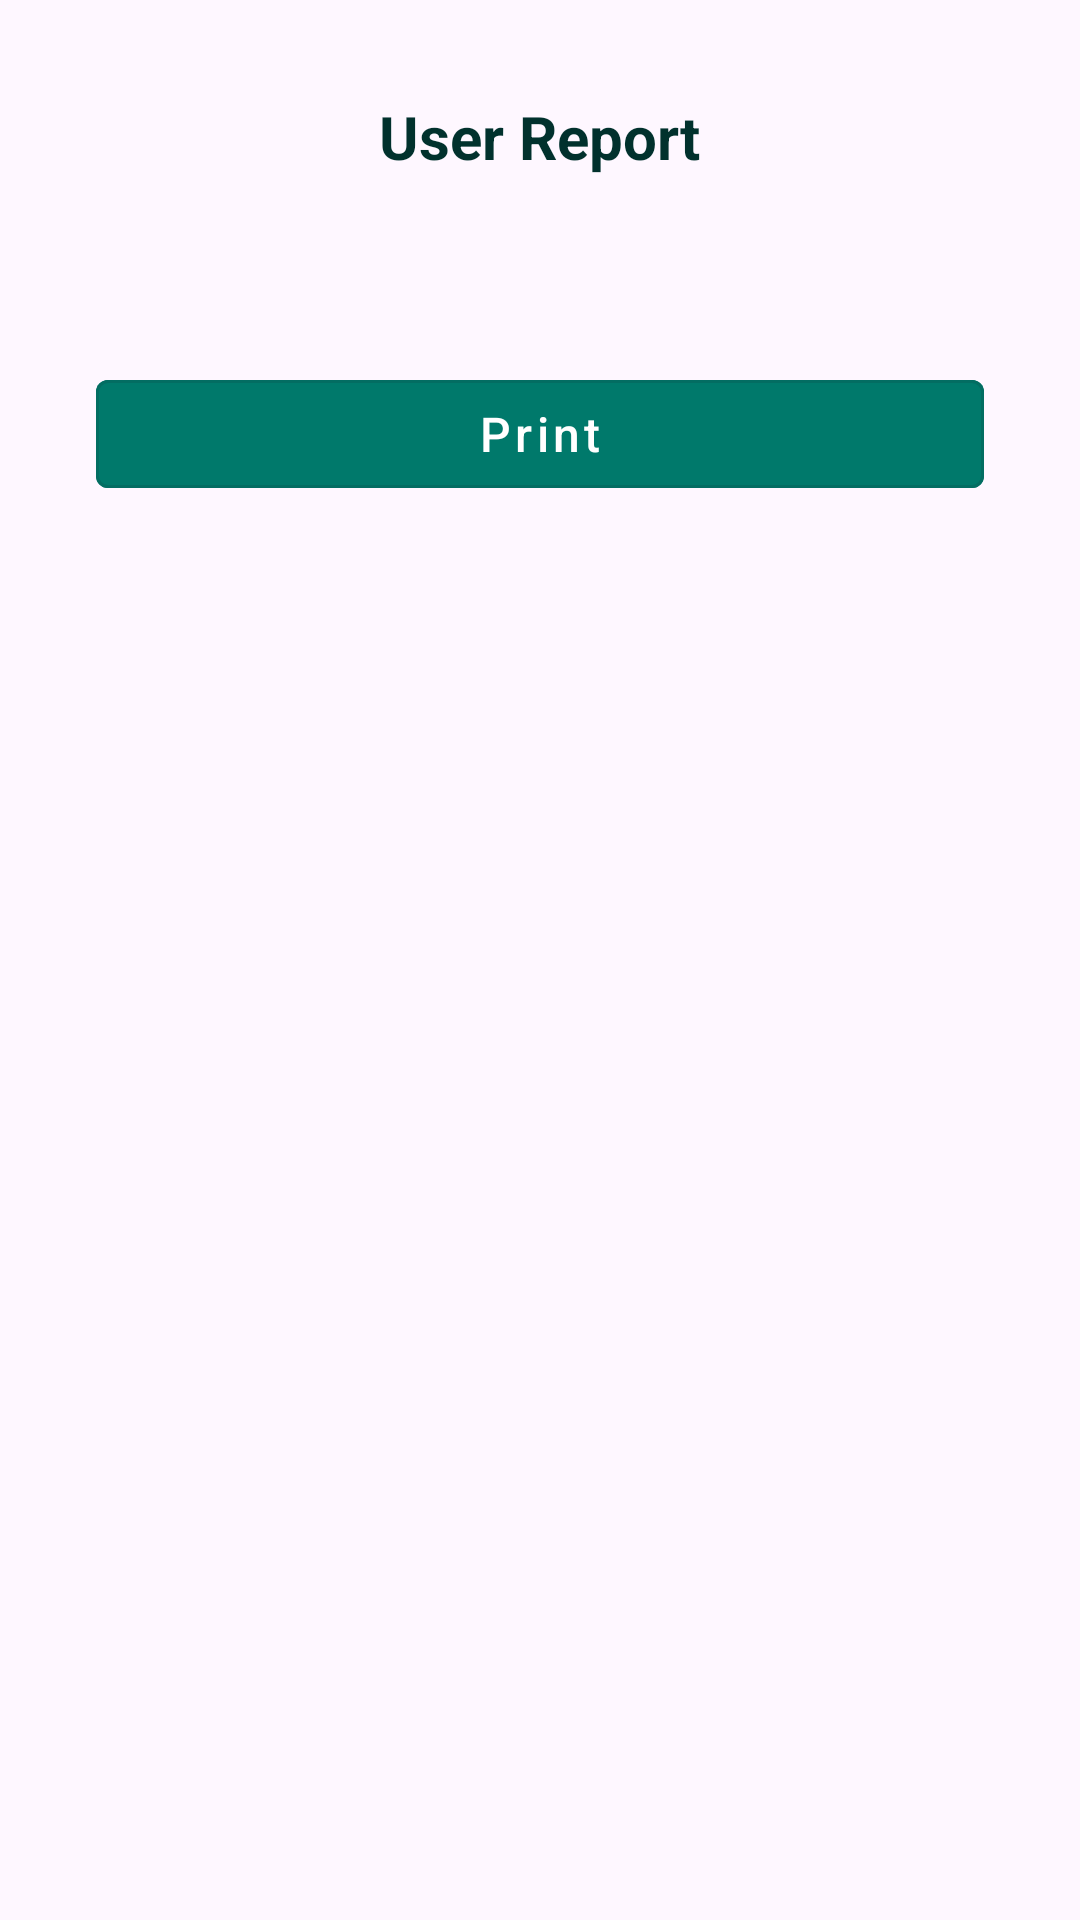

Android layout source for this screen:
<!-- AndroidManifest.xml: application theme Theme.GeneralizedUserRegistration -->
<!-- res/layout/activity_report.xml -->
<?xml version="1.0" encoding="utf-8"?>
<androidx.constraintlayout.widget.ConstraintLayout
    xmlns:android="http://schemas.android.com/apk/res/android"
    xmlns:app="http://schemas.android.com/apk/res-auto"
    xmlns:tools="http://schemas.android.com/tools"
    android:id="@+id/main"
    android:layout_width="match_parent"
    android:layout_height="match_parent"
    tools:context=".Report">

    
    <ScrollView
        android:layout_width="match_parent"
        android:layout_height="match_parent"
        android:padding="16dp">

        <LinearLayout
            android:layout_width="match_parent"
            android:layout_height="wrap_content"
            android:orientation="vertical"
            android:padding="16dp">

            
            <TextView
                android:id="@+id/txtHeader"
                android:layout_width="wrap_content"
                android:layout_height="wrap_content"
                android:text="User Report"
                android:textSize="20sp"
                android:textStyle="bold"
                android:textColor="#01312D"
                android:layout_gravity="center"
                android:paddingBottom="8dp"/>

            
            <TextView
                android:id="@+id/txtReport"
                android:layout_width="match_parent"
                android:layout_height="wrap_content"
                android:textSize="16sp"
                android:lineSpacingExtra="4dp"
                android:textColor="@android:color/black"
                android:padding="8dp"/>

            
            <com.google.android.material.button.MaterialButton
                android:id="@+id/btnPrint"
                style="@style/Widget.MaterialComponents.Button.OutlinedButton"
                android:layout_width="match_parent"
                android:layout_height="wrap_content"
                android:layout_marginTop="16dp"
                android:backgroundTint="@color/teal_700"
                android:text="Print"
                android:textAllCaps="false"
                android:textColor="@android:color/white"
                android:textSize="16sp" />
        </LinearLayout>

    </ScrollView>

</androidx.constraintlayout.widget.ConstraintLayout>
<!-- resources referenced by this layout -->
<resources>
  <color name="teal_700">#FF00796B</color>
  <style name="Theme.GeneralizedUserRegistration" parent="Base.Theme.GeneralizedUserRegistration" />
  <style name="Base.Theme.GeneralizedUserRegistration" parent="Theme.Material3.DayNight.NoActionBar">
          
          
      </style>
</resources>
